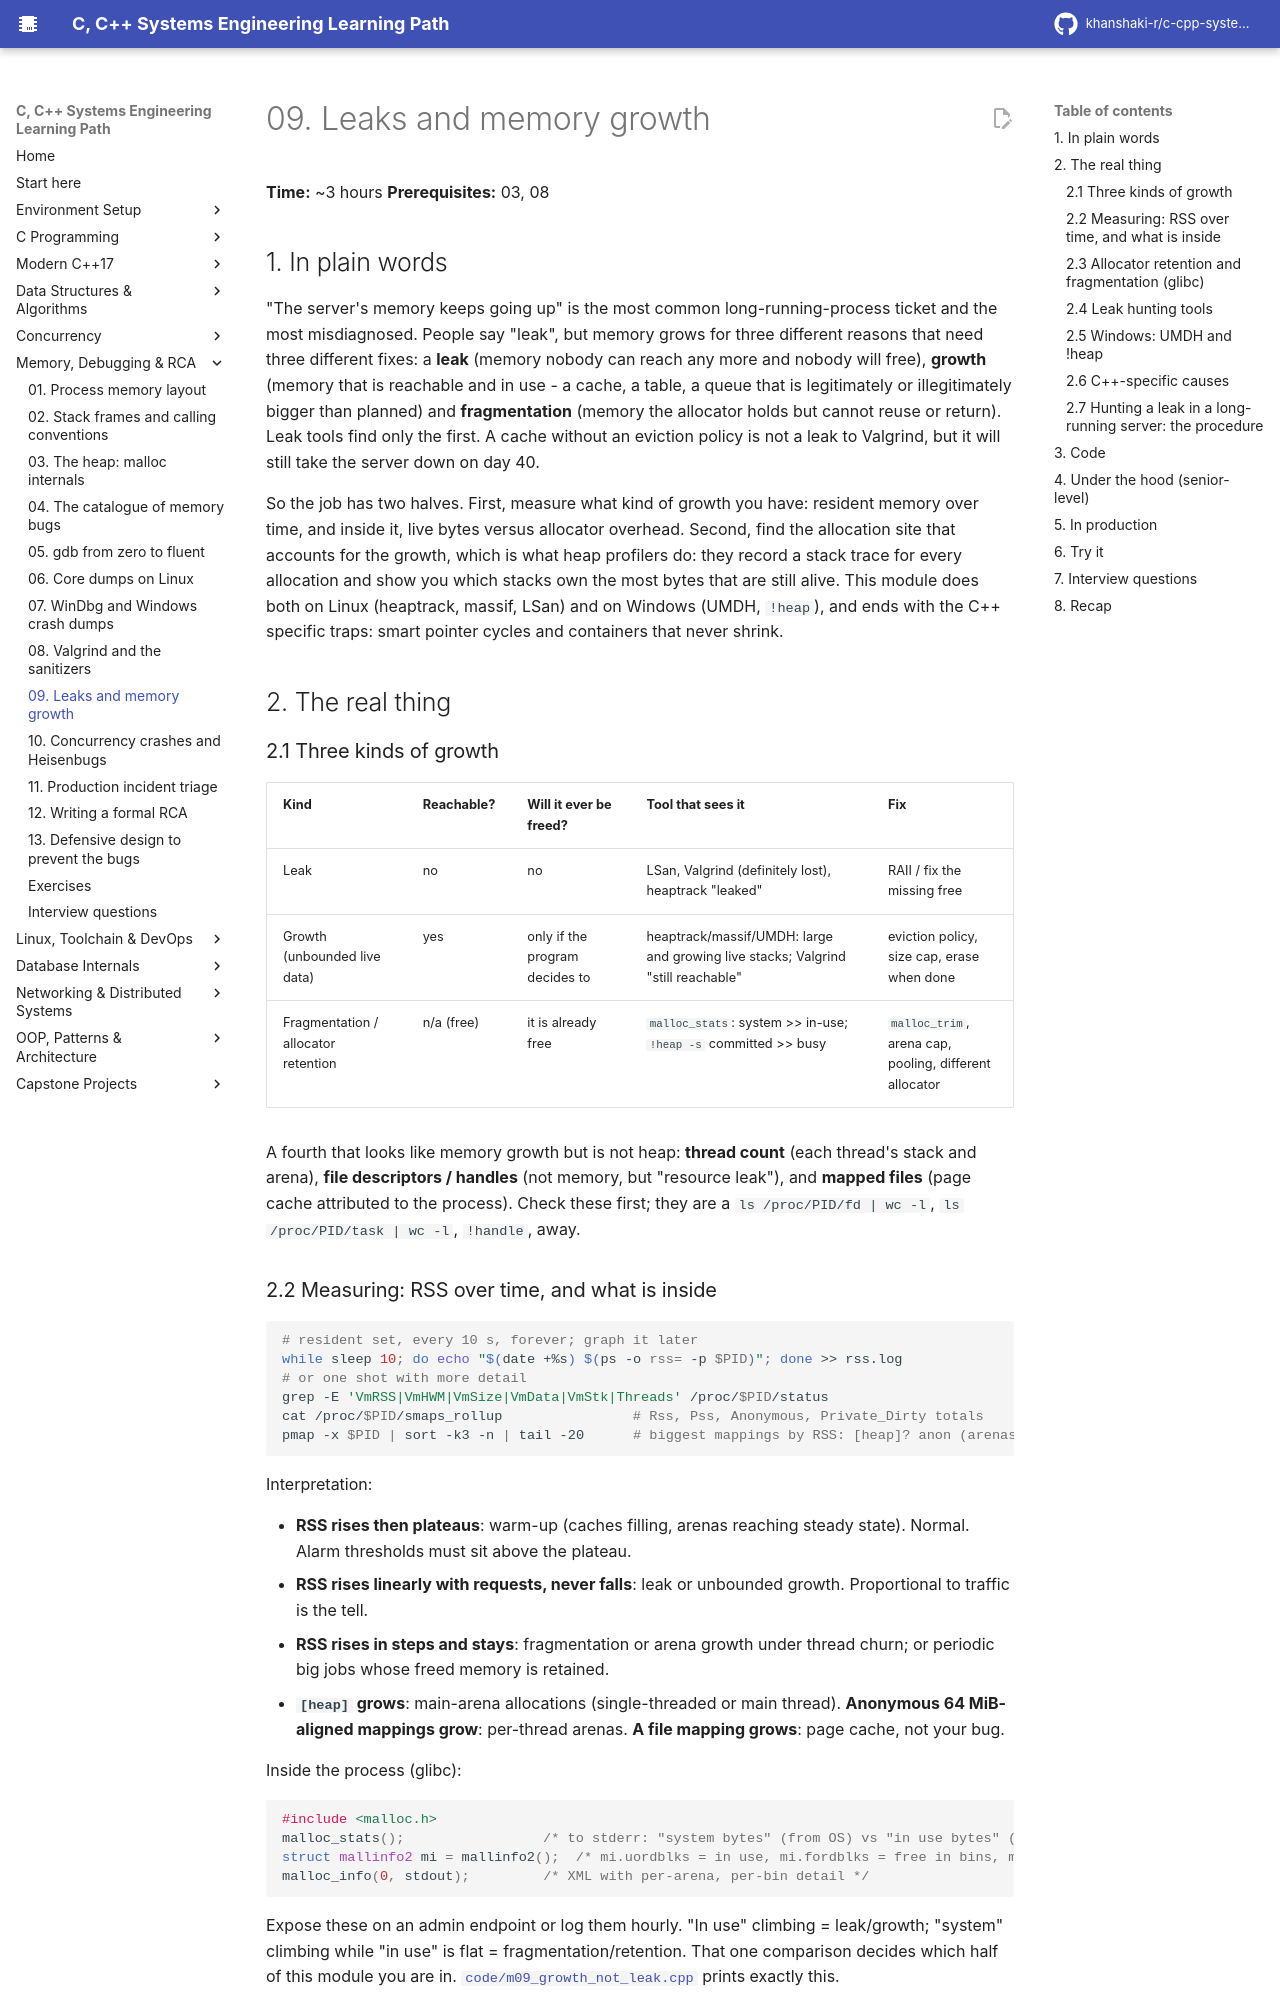

repository: khanshaki-r/c-cpp-systems-learning-path · page: 05_Memory_Debugging_RCA/09_leaks_and_memory_growth/index.html · generator: mkdocs

# 09. Leaks and memory growth

**Time:** ~3 hours   **Prerequisites:** 03, 08

## 1. In plain words

"The server's memory keeps going up" is the most common long-running-process ticket and the
most misdiagnosed. People say "leak", but memory grows for three different reasons that need
three different fixes: a **leak** (memory nobody can reach any more and nobody will free), **growth**
(memory that is reachable and in use - a cache, a table, a queue that is legitimately or
illegitimately bigger than planned) and **fragmentation** (memory the allocator holds but cannot
reuse or return). Leak tools find only the first. A cache without an eviction policy is not a
leak to Valgrind, but it will still take the server down on day 40.

So the job has two halves. First, measure what kind of growth you have: resident memory over
time, and inside it, live bytes versus allocator overhead. Second, find the allocation site that
accounts for the growth, which is what heap profilers do: they record a stack trace for every
allocation and show you which stacks own the most bytes that are still alive. This module does
both on Linux (heaptrack, massif, LSan) and on Windows (UMDH, `!heap`), and ends with the C++
specific traps: smart pointer cycles and containers that never shrink.

## 2. The real thing

### 2.1 Three kinds of growth

| Kind | Reachable? | Will it ever be freed? | Tool that sees it | Fix |
|------|-----------|------------------------|-------------------|-----|
| Leak | no | no | LSan, Valgrind (definitely lost), heaptrack "leaked" | RAII / fix the missing free |
| Growth (unbounded live data) | yes | only if the program decides to | heaptrack/massif/UMDH: large and growing live stacks; Valgrind "still reachable" | eviction policy, size cap, erase when done |
| Fragmentation / allocator retention | n/a (free) | it is already free | `malloc_stats`: system >> in-use; `!heap -s` committed >> busy | `malloc_trim`, arena cap, pooling, different allocator |

A fourth that looks like memory growth but is not heap: **thread count** (each thread's stack
and arena), **file descriptors / handles** (not memory, but "resource leak"), and **mapped
files** (page cache attributed to the process). Check these first; they are a `ls /proc/PID/fd |
wc -l`, `ls /proc/PID/task | wc -l`, `!handle`, away.

### 2.2 Measuring: RSS over time, and what is inside

```bash
# resident set, every 10 s, forever; graph it later
while sleep 10; do echo "$(date +%s) $(ps -o rss= -p $PID)"; done >> rss.log
# or one shot with more detail
grep -E 'VmRSS|VmHWM|VmSize|VmData|VmStk|Threads' /proc/$PID/status
cat /proc/$PID/smaps_rollup                # Rss, Pss, Anonymous, Private_Dirty totals
pmap -x $PID | sort -k3 -n | tail -20      # biggest mappings by RSS: [heap]? anon (arenas)? a file?
```

Interpretation:

- **RSS rises then plateaus**: warm-up (caches filling, arenas reaching steady state). Normal.
  Alarm thresholds must sit above the plateau.
- **RSS rises linearly with requests, never falls**: leak or unbounded growth. Proportional to
  traffic is the tell.
- **RSS rises in steps and stays**: fragmentation or arena growth under thread churn; or periodic
  big jobs whose freed memory is retained.
- **`[heap]` grows**: main-arena allocations (single-threaded or main thread). **Anonymous
  64 MiB-aligned mappings grow**: per-thread arenas. **A file mapping grows**: page cache, not
  your bug.

Inside the process (glibc):

```c
#include <malloc.h>
malloc_stats();                 /* to stderr: "system bytes" (from OS) vs "in use bytes" (live) per arena */
struct mallinfo2 mi = mallinfo2();  /* mi.uordblks = in use, mi.fordblks = free in bins, mi.hblkhd = mmapped, mi.arena = brk size */
malloc_info(0, stdout);         /* XML with per-arena, per-bin detail */
```

Expose these on an admin endpoint or log them hourly. "In use" climbing = leak/growth; "system"
climbing while "in use" is flat = fragmentation/retention. That one comparison decides which
half of this module you are in. `code/m09_growth_not_leak.cpp` prints exactly this.

Windows equivalents: Performance Monitor counters `Process\Private Bytes` (committed private
memory, closest to "heap grew"), `Process\Working Set` (RSS), `Process\Handle Count`,
`Process\Thread Count`; `!heap -s` in a dump for committed vs busy per heap; VMMap for the
categorisation.
